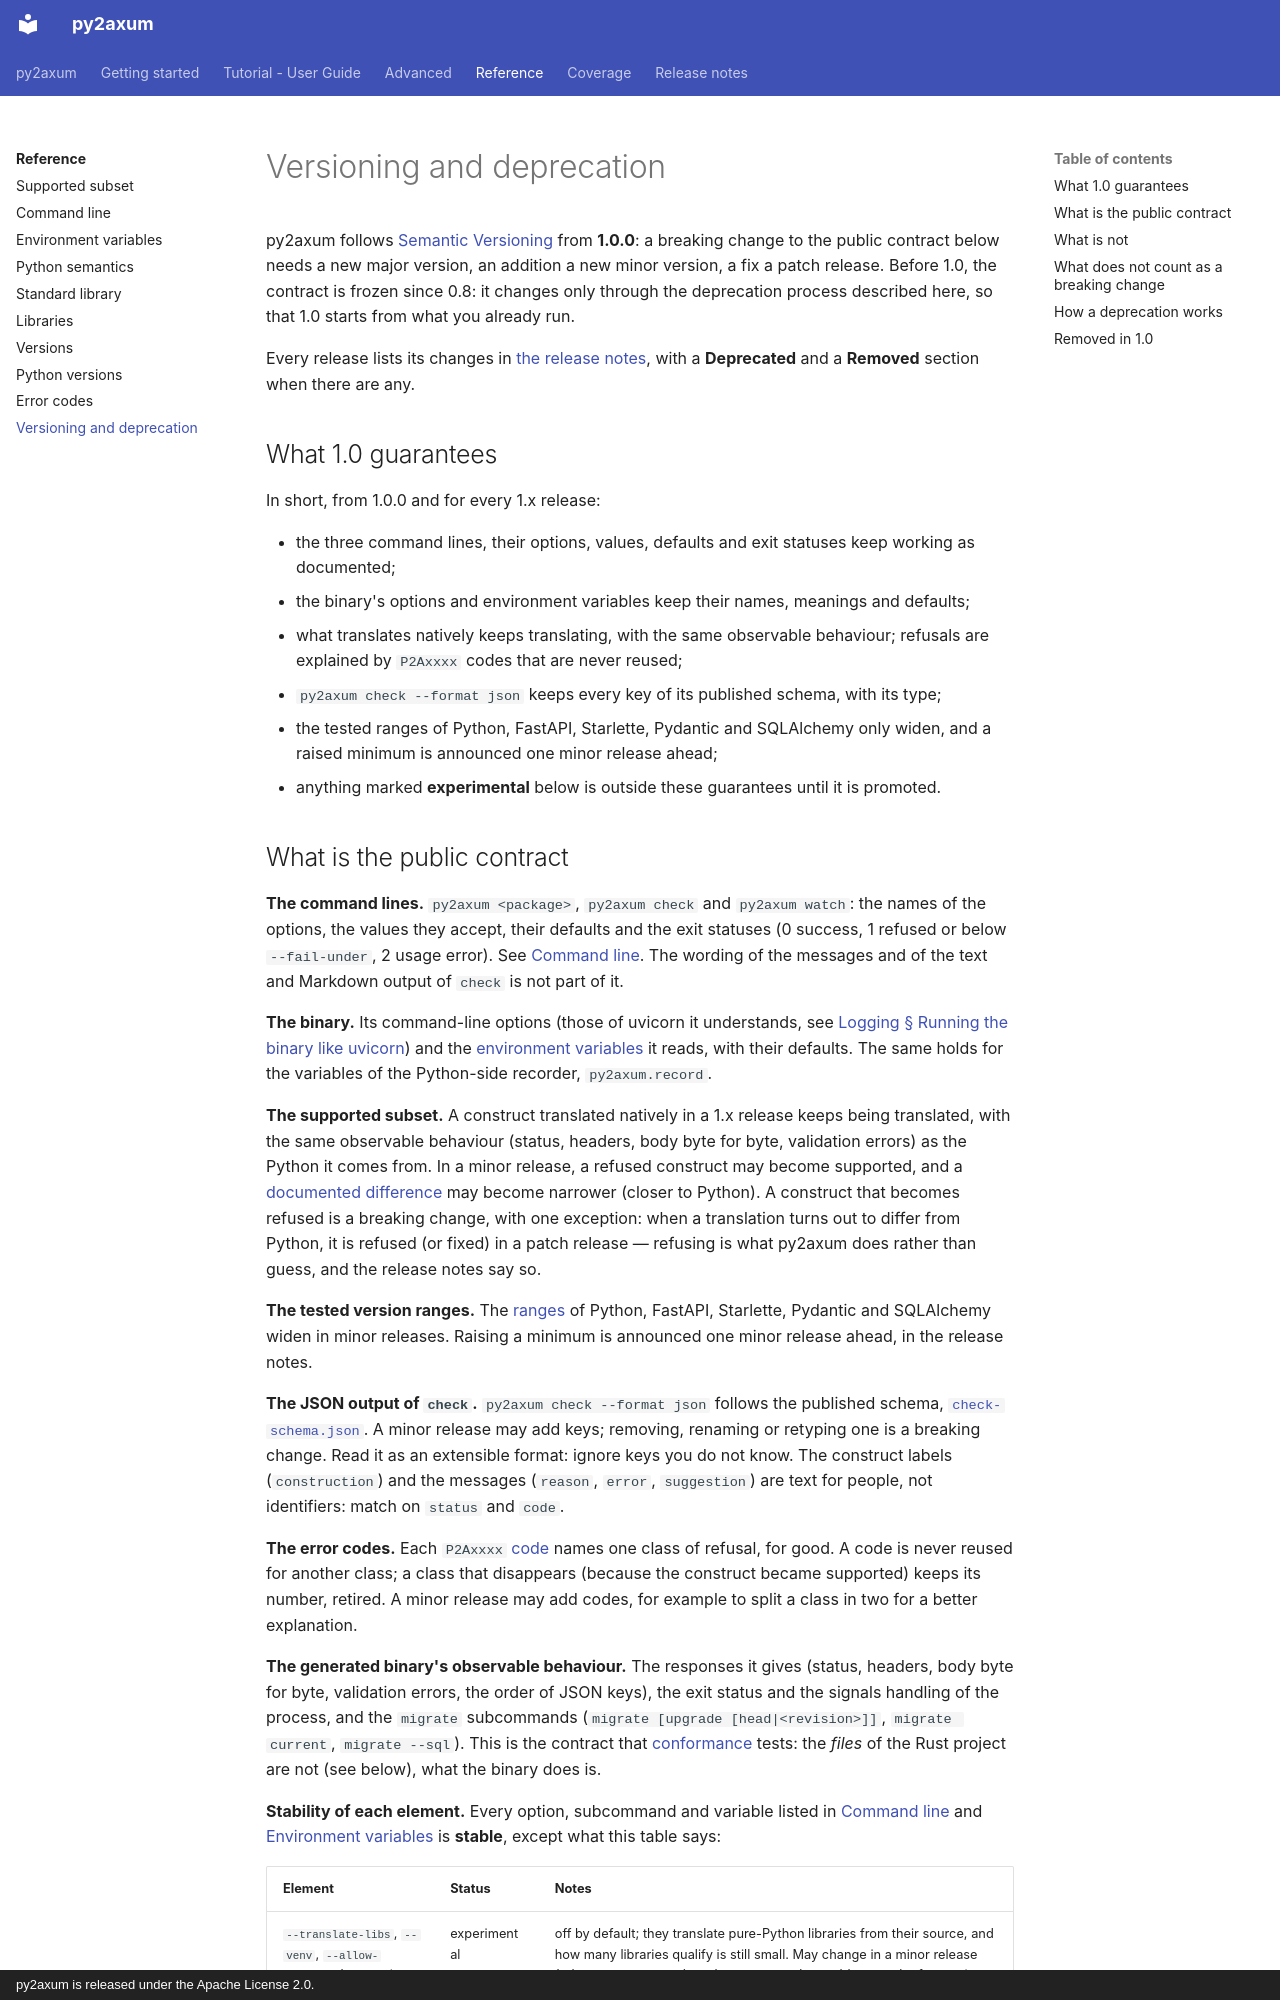

repository: larrymotalavigne/py2axum · page: reference/versioning/index.html · generator: mkdocs · copyright: py2axum is released under the Apache License 2.0.

# Versioning and deprecation

py2axum follows [Semantic Versioning](https://semver.org/) from **1.0.0**: a breaking change to the public
contract below needs a new major version, an addition a new minor version, a fix a patch release. Before 1.0,
the contract is frozen since 0.8: it changes only through the deprecation process described here, so that
1.0 starts from what you already run.

Every release lists its changes in [the release notes](../release-notes.md), with a **Deprecated** and a
**Removed** section when there are any.

## What 1.0 guarantees

In short, from 1.0.0 and for every 1.x release:

- the three command lines, their options, values, defaults and exit statuses keep working as documented;
- the binary's options and environment variables keep their names, meanings and defaults;
- what translates natively keeps translating, with the same observable behaviour; refusals are explained by
  `P2Axxxx` codes that are never reused;
- `py2axum check --format json` keeps every key of its published schema, with its type;
- the tested ranges of Python, FastAPI, Starlette, Pydantic and SQLAlchemy only widen, and a raised minimum is
  announced one minor release ahead;
- anything marked **experimental** below is outside these guarantees until it is promoted.
